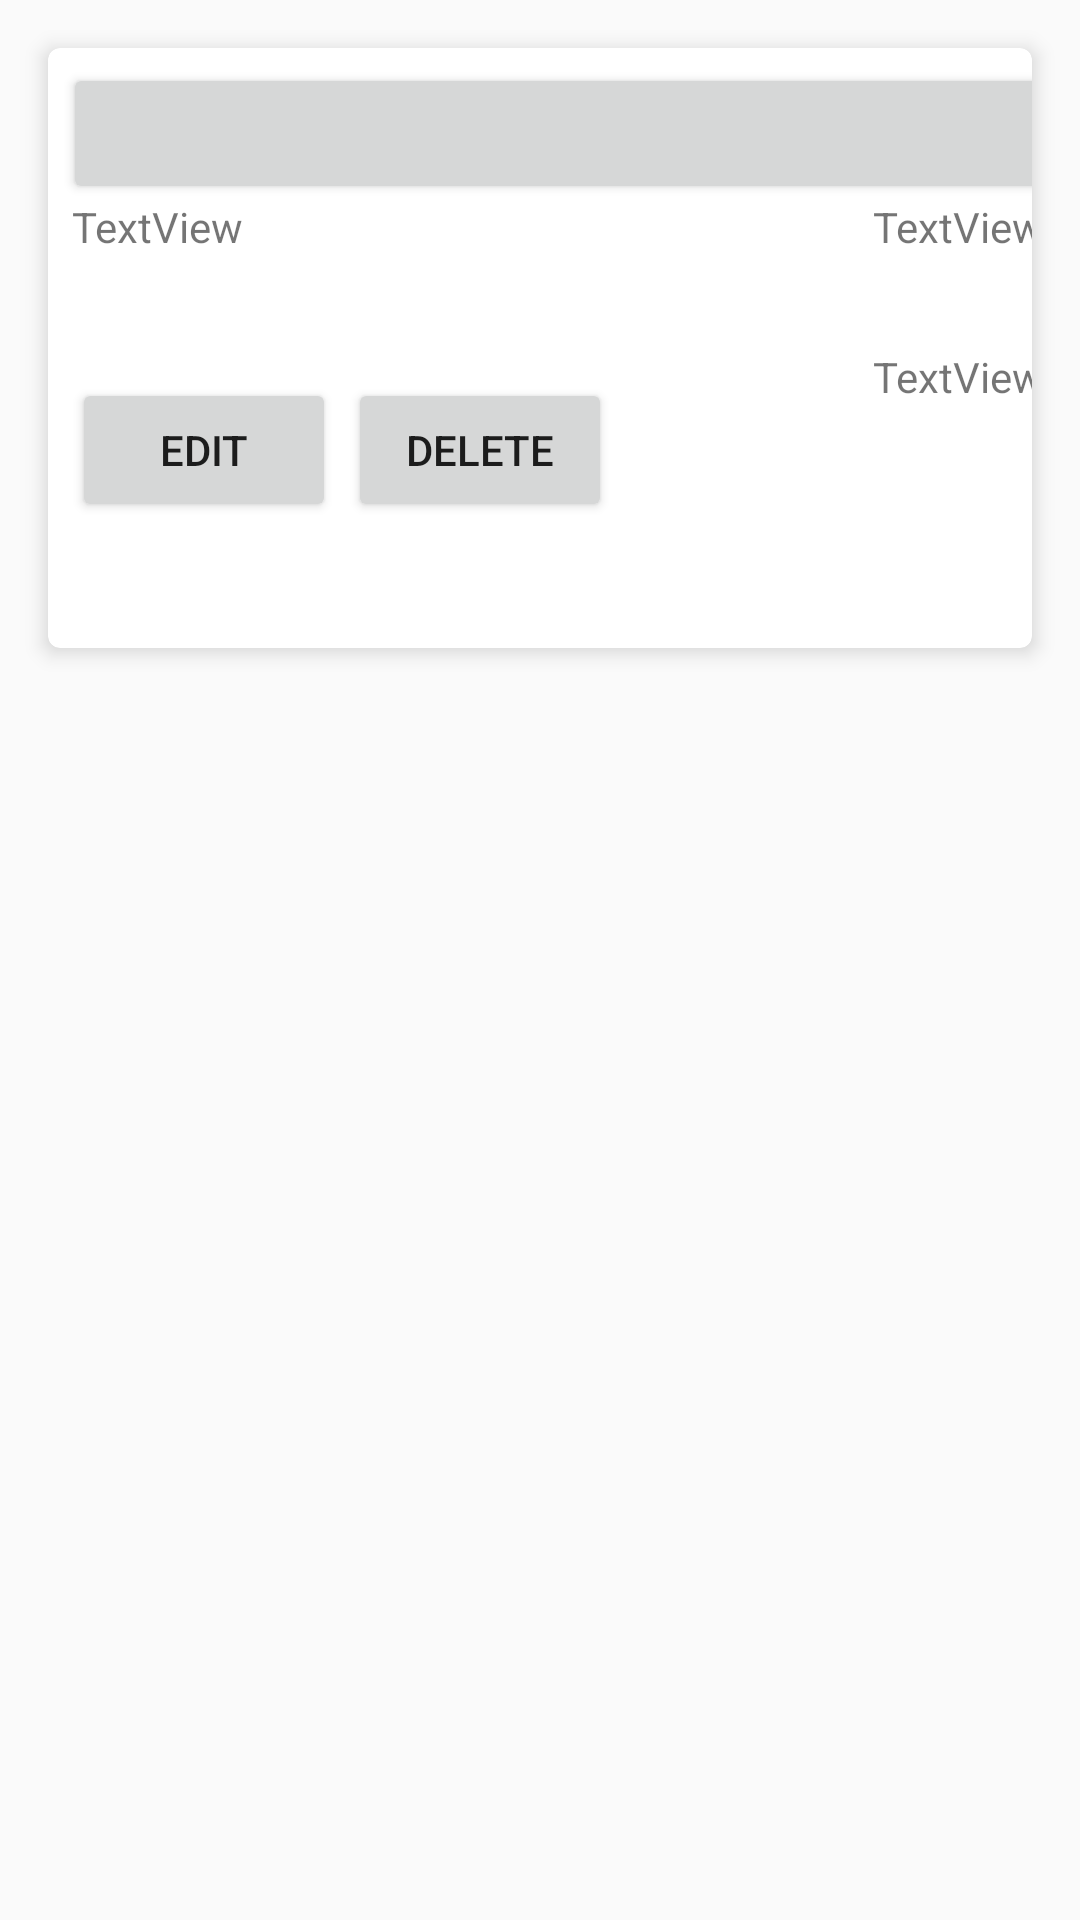

The Android layout XML behind this screen, and the referenced resources:
<!-- AndroidManifest.xml: application theme AppTheme -->
<!-- res/layout/task_layout.xml -->
<?xml version="1.0" encoding="utf-8"?>
<RelativeLayout
    xmlns:android="http://schemas.android.com/apk/res/android"
    xmlns:app="http://schemas.android.com/apk/res-auto"
    xmlns:tools="http://schemas.android.com/tools"
    android:layout_width="match_parent"
    android:layout_height="200dp"
    android:orientation="horizontal">

    <android.support.v7.widget.CardView
        android:id="@+id/task_card_id"
        android:layout_width="match_parent"
        android:layout_height="200dp"
        android:layout_margin="16dp"
        app:cardCornerRadius="4dp"
        app:cardElevation="4dp"
        app:layout_constraintEnd_toEndOf="parent"
        app:layout_constraintStart_toStartOf="parent"
        app:layout_constraintTop_toTopOf="parent">

        <Button
            android:id="@+id/task_editBtn_id"
            android:layout_width="wrap_content"
            android:layout_height="wrap_content"
            android:text="edit"
            android:layout_marginTop="110dp"
            android:layout_marginLeft="8dp" />

        <Button
            android:id="@+id/task_deleteBtn_id"
            android:layout_width="wrap_content"
            android:layout_height="wrap_content"
            android:text="delete"
            android:layout_marginTop="110dp"
            android:layout_marginLeft="100dp"/>

        <Button
            android:id="@+id/task_priorityBar_id"
            android:layout_width="362dp"
            android:layout_height="47dp"
            android:layout_marginTop="5dp"
            android:layout_marginLeft="5dp"
             />

        <TextView
            android:id="@+id/task_taskName_id"
            android:layout_width="251dp"
            android:layout_height="45dp"
            android:layout_alignParentTop="true"
            android:layout_marginTop="50dp"
            android:layout_marginLeft="8dp"
            android:text="TextView" />

        <TextView
            android:id="@+id/task_timeText_id"
            android:layout_width="92dp"
            android:layout_height="42dp"
            android:layout_marginLeft="275dp"
            android:layout_marginTop="50dp"
            android:text="TextView" />

        <TextView
            android:id="@+id/task_dateText_id"
            android:layout_width="92dp"
            android:layout_height="42dp"
            android:text="TextView"
            android:layout_marginLeft="275dp"
            android:layout_marginTop="100dp"/>
    </android.support.v7.widget.CardView>

</RelativeLayout>
<!-- resources referenced by this layout -->
<resources>
  <style name="AppTheme" parent="Theme.AppCompat.Light.NoActionBar">
          
          <item name="colorPrimary">@color/colorPrimary</item>
          <item name="colorPrimaryDark">@color/colorPrimaryDark</item>
          <item name="colorAccent">@color/colorAccent</item>
      </style>
  <color name="colorPrimary">#4db6ac</color>
  <color name="colorPrimaryDark">#00867d</color>
  <color name="colorAccent">#82e9de</color>
</resources>
